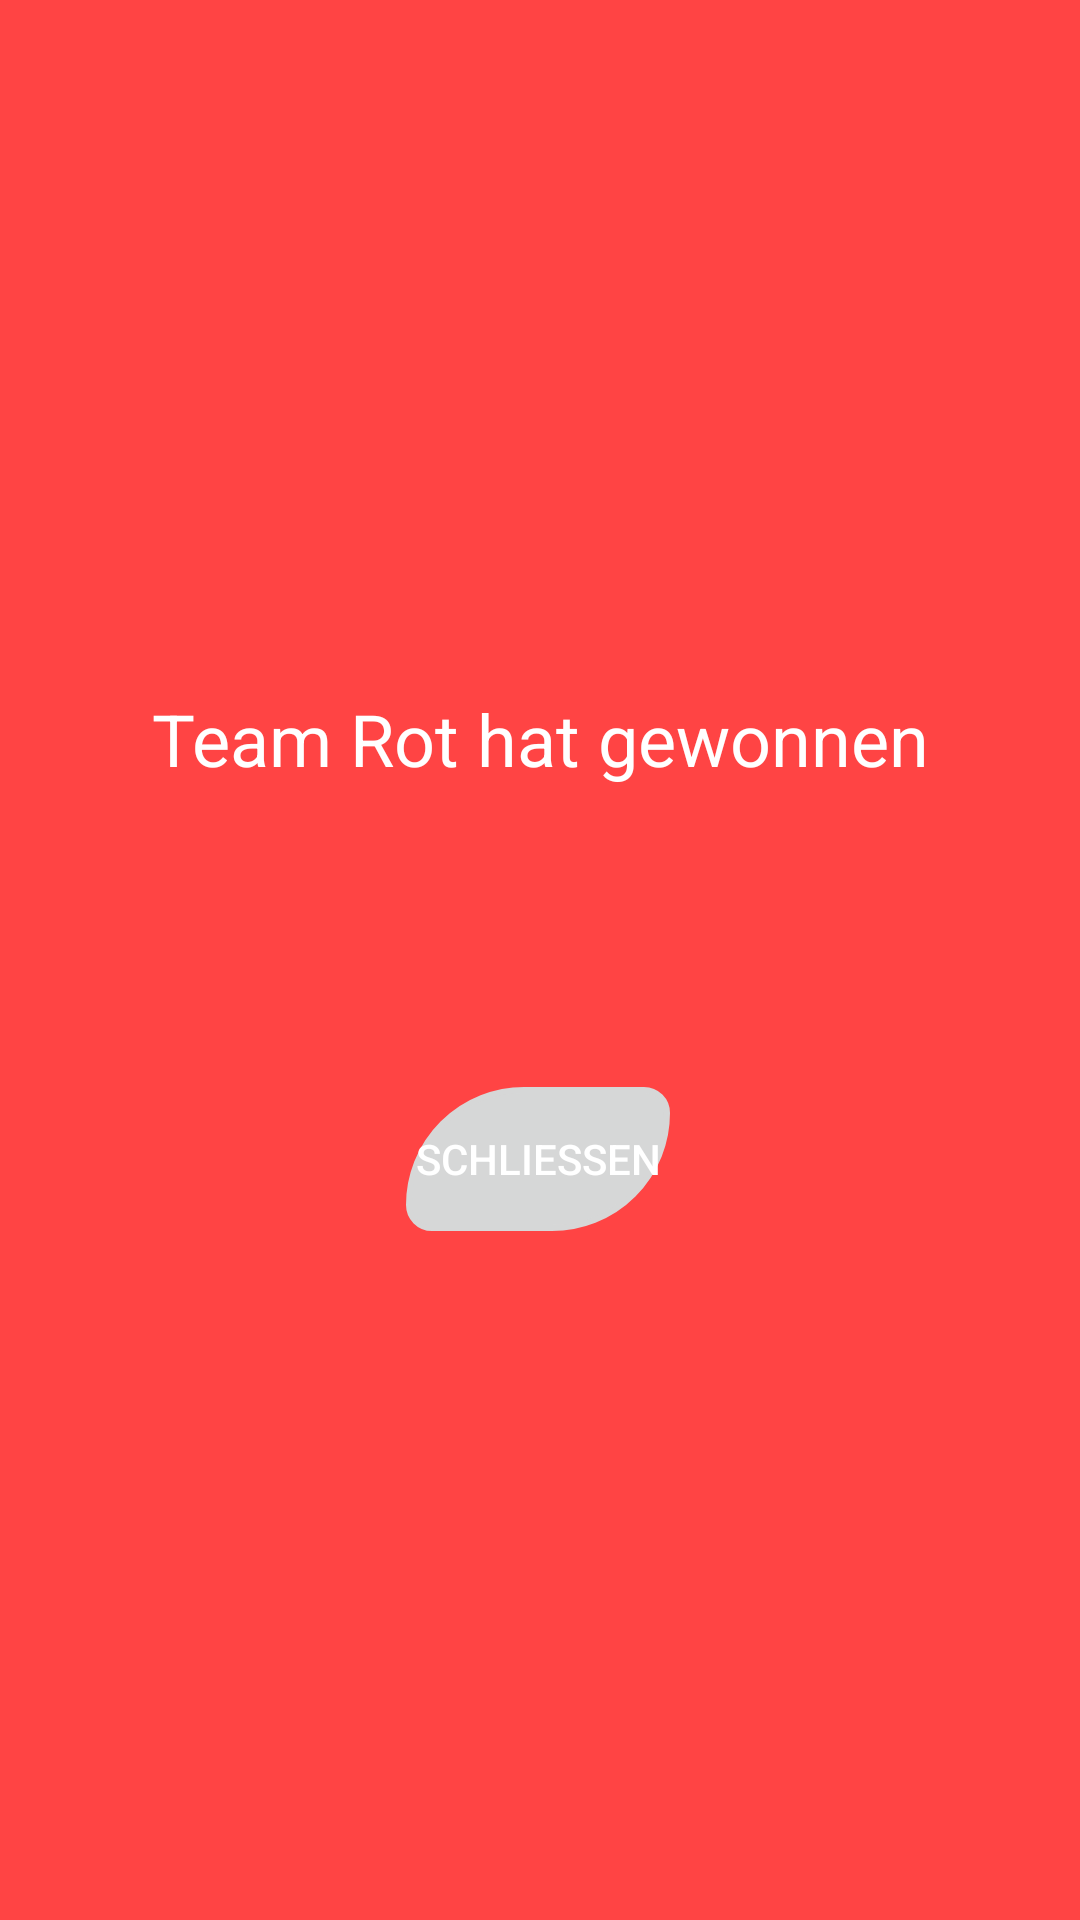

Produce the Android XML layout that renders to this screen, including the resource entries it uses.
<!-- AndroidManifest.xml: application theme Theme.FlagFury.CustomButton -->
<!-- res/layout/fragment_win_red.xml -->
<androidx.constraintlayout.widget.ConstraintLayout xmlns:android="http://schemas.android.com/apk/res/android"
    xmlns:app="http://schemas.android.com/apk/res-auto"
    xmlns:tools="http://schemas.android.com/tools"
    android:layout_width="match_parent"
    android:layout_height="match_parent"
    android:background="@android:color/holo_red_light"
    tools:context=".WinRedFragment">

    <TextView
        android:id="@+id/winningText"
        android:layout_width="wrap_content"
        android:layout_height="wrap_content"
        android:text="Team Rot hat gewonnen"
        android:textColor="@android:color/white"
        android:textSize="24sp"
        app:layout_constraintBottom_toTopOf="@+id/closeButton"
        app:layout_constraintEnd_toEndOf="parent"
        app:layout_constraintStart_toStartOf="parent"
        app:layout_constraintTop_toTopOf="parent"
        app:layout_constraintVertical_bias="0.5"
        app:layout_constraintVertical_chainStyle="packed" />

    <Button
        android:id="@+id/closeButton"
        android:layout_width="wrap_content"
        android:layout_height="wrap_content"
        android:layout_marginTop="100dp"
        android:text="Schließen"
        android:textColor="@android:color/white"
        app:layout_constraintBottom_toBottomOf="parent"
        app:layout_constraintEnd_toEndOf="parent"
        app:layout_constraintHorizontal_bias="0.498"
        app:layout_constraintStart_toStartOf="parent"
        app:layout_constraintTop_toBottomOf="@id/winningText"
        app:layout_constraintVertical_bias="0.3" />

</androidx.constraintlayout.widget.ConstraintLayout>
<!-- resources referenced by this layout -->
<resources>
  <style name="Theme.FlagFury.CustomButton" parent="Theme.FlagFury">
          <item name="android:buttonStyle">@style/CustomButton</item>
      </style>
  <style name="Theme.FlagFury" parent="Theme.MaterialComponents.DayNight.DarkActionBar">
          
          <item name="colorPrimary">@color/purple_500</item>
          <item name="colorPrimaryVariant">@color/purple_700</item>
          <item name="colorOnPrimary">@color/white</item>
          
          <item name="colorSecondary">@color/teal_200</item>
          <item name="colorSecondaryVariant">@color/teal_700</item>
          <item name="colorOnSecondary">@color/black</item>
          
          <item name="android:statusBarColor">?attr/colorPrimaryVariant</item>
          
      </style>
  <style name="CustomButton" parent="Widget.AppCompat.Button">
          <item name="android:background">@drawable/custom_button</item>
          <item name="android:backgroundTint">?attr/colorButtonNormal</item>
          <item name="android:tint">@android:color/white</item>
      </style>
  <color name="purple_500">#FF6200EE</color>
  <color name="purple_700">#FF3700B3</color>
  <color name="white">#FFFFFFFF</color>
  <color name="teal_200">#FF03DAC5</color>
  <color name="teal_700">#FF018786</color>
  <color name="black">#FF000000</color>
  <!-- drawable custom_button (drawable) -->
  <?xml version="1.0" encoding="utf-8"?>
  <shape xmlns:android="http://schemas.android.com/apk/res/android" android:shape="rectangle">
      <corners
          android:bottomLeftRadius="10dp"
          android:bottomRightRadius="50dp"
          android:topLeftRadius="50dp"
          android:topRightRadius="10dp" />
  
      <stroke android:color="#000000" android:width="2dp"/>
      <padding
          android:bottom="2dp"
          android:left="2dp"
          android:right="2dp"
          android:top="2dp"/>
  </shape>
</resources>
